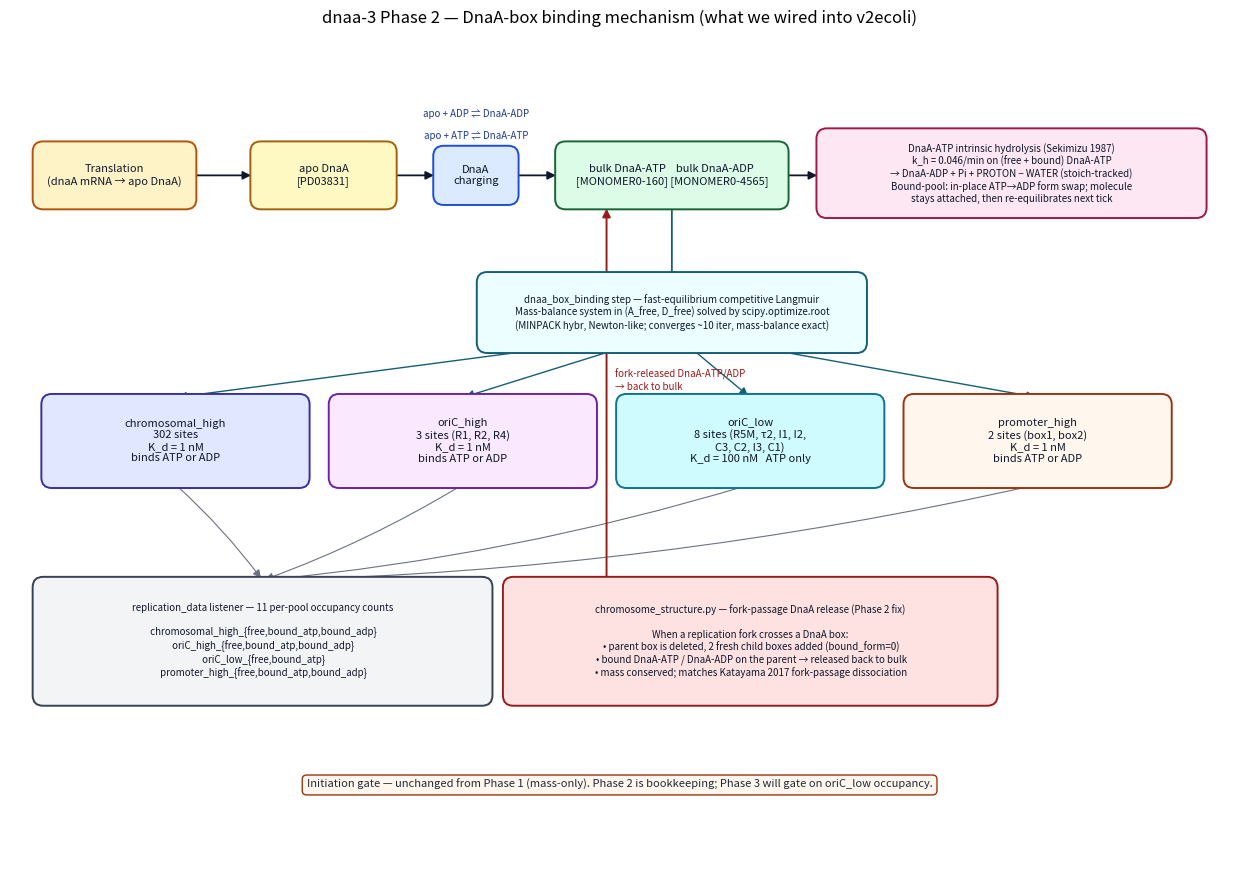

Write the Python code that produced this figure.
"""dnaa-3 Phase 2 / dnaa-4 mechanism schematic.

Renders a single-page diagram of what the box-binding stack wires into the
simulation. The ``--variant`` flag toggles between:

  dnaa3 (default)
    Phase 2 only: 4 affinity pools, K_d_high = 1 nM, intrinsic hydrolysis at
    k_h = 0.046/min (Sekimizu 1987), mass-only initiation gate, no
    self-autoregulation.

  dnaa4
    Phase 2 + dynamic dnaA self-autoregulation. Three changes:
      • K_d_high raised to 3 nM (chromosomal_high, oriC_high, promoter_high)
        so the promoter genuinely de-occupies at low DnaA and the
        autoregulation loop has a titration handle.
      • k_h lowered to 0.025/min so ATPfr settles inside the 0.2-0.5 band.
      • Hill-form repression on TU00259[c] (dnaA operon):
            scale = 1 − s · f^n / (K^n + f^n)
        with s = 0.8 (5x at saturation), n = 4, K = 0.5, where f is the
        promoter_high bound-fraction read from the replication_data listener.

Usage:
    python scripts/plot_dnaa3_phase2_schematic.py \\
        --variant dnaa4 \\
        --out out/figures/dnaa4_schematic.png
"""
from __future__ import annotations

import argparse
from pathlib import Path

import matplotlib
matplotlib.use("Agg")
import matplotlib.patches as mpatches
import matplotlib.pyplot as plt


def _box(ax, xy, w, h, label, fc="#f1f5f9", ec="#334155", lw=1.4,
         fontsize=9, color="#0f172a"):
    rect = mpatches.FancyBboxPatch(
        xy, w, h, boxstyle="round,pad=0.04,rounding_size=0.12",
        linewidth=lw, facecolor=fc, edgecolor=ec, zorder=2)
    ax.add_patch(rect)
    ax.text(xy[0] + w / 2, xy[1] + h / 2, label,
            ha="center", va="center", fontsize=fontsize, color=color, zorder=3)


def _arrow(ax, xy_from, xy_to, color="#0f172a", lw=1.3, ls="-",
           connectionstyle="arc3,rad=0.0"):
    arrow = mpatches.FancyArrowPatch(
        xy_from, xy_to, arrowstyle="-|>", mutation_scale=12,
        color=color, lw=lw, linestyle=ls,
        connectionstyle=connectionstyle, zorder=1)
    ax.add_patch(arrow)


def _label(ax, xy, text, fontsize=8, color="#475569",
           ha="left", va="center", bbox=None):
    ax.text(xy[0], xy[1], text, fontsize=fontsize, color=color,
            ha=ha, va=va, bbox=bbox, zorder=4)


def _bar_arrow(ax, xy_from, xy_to, color="#b91c1c", lw=1.6,
               connectionstyle="arc3,rad=0.0", zorder=1):
    """Repression arrow ending in a T-bar instead of a normal arrowhead."""
    arrow = mpatches.FancyArrowPatch(
        xy_from, xy_to, arrowstyle="-[, widthB=0.5, lengthB=0.18",
        mutation_scale=12, color=color, lw=lw,
        connectionstyle=connectionstyle, zorder=zorder)
    ax.add_patch(arrow)


def draw(out_path: Path, variant: str = "dnaa3",
         linear_s: float | None = None,
         te_mult: float = 1.0) -> None:
    if variant not in ("dnaa3", "dnaa4"):
        raise ValueError(f"unknown variant {variant!r}; expected dnaa3 or dnaa4")
    kd_high_nM = 3 if variant == "dnaa4" else 1
    k_h = 0.025 if variant == "dnaa4" else 0.046
    kd_note = "   [was 1]" if variant == "dnaa4" else ""
    kh_note = "   [was 0.046]" if variant == "dnaa4" else ""
    # When linear_s is set on the dnaa-4 variant, switch the autoregulation
    # form from Hill to linear. Hill default is kept for backward compatibility.
    is_linear = variant == "dnaa4" and linear_s is not None
    has_te_callout = variant == "dnaa4" and te_mult > 1.0
    # Extend canvas to make room for the CHANGES sidebar on dnaa-4.
    fig_w = 17 if variant == "dnaa4" else 14
    x_max = 17 if variant == "dnaa4" else 14

    fig, ax = plt.subplots(figsize=(fig_w, 9))
    ax.set_xlim(0, x_max)
    ax.set_ylim(0, 9)
    ax.set_aspect("equal")
    ax.axis("off")

    if variant == "dnaa4":
        autoreg_label = "linear" if is_linear else "Hill"
        title = (f"dnaa-4 — DnaA-box binding + dynamic dnaA self-autoregulation "
                 f"({autoreg_label} on promoter occupancy)")
    else:
        title = "dnaa-3 Phase 2 — DnaA-box binding mechanism (what we wired into v2ecoli)"
    fig.suptitle(title, fontsize=12, y=0.96)

    # Translation source -------------------------------------------------
    if variant == "dnaa4":
        # Add an explicit transcript_initiation box upstream so the
        # autoregulation T-bar has somewhere clear to land.
        _box(ax, (-0.05, 7.5), 1.4, 0.7,
             "transcript_initiation\nTU00259[c]",
             fc="#fde68a", ec="#92400e", fontsize=7)
        _box(ax, (1.55, 7.5), 1.20, 0.7,
             "Translation\n(mRNA → apo)",
             fc="#fef3c7", ec="#b45309", fontsize=7)
        _arrow(ax, (1.35, 7.85), (1.55, 7.85))
    else:
        _box(ax, (0.3, 7.5), 1.8, 0.7,
             "Translation\n(dnaA mRNA → apo DnaA)",
             fc="#fef3c7", ec="#b45309", fontsize=8)

    # Bulk apo + charging ------------------------------------------------
    apo_x = 2.85 if variant == "dnaa4" else 2.8
    apo_w = 1.55 if variant == "dnaa4" else 1.6
    _box(ax, (apo_x, 7.5), apo_w, 0.7,
         "apo DnaA\n[PD03831]",
         fc="#fef9c3", ec="#a16207", fontsize=8)

    _box(ax, (4.9, 7.55), 0.9, 0.6,
         "DnaA\ncharging",
         fc="#dbeafe", ec="#1d4ed8", fontsize=8)

    _box(ax, (6.3, 7.5), 2.6, 0.7,
         "bulk DnaA-ATP    bulk DnaA-ADP\n[MONOMER0-160] [MONOMER0-4565]",
         fc="#dcfce7", ec="#166534", fontsize=8)

    # Translation → apo arrow: dnaa-4 has narrower Translation, so the
    # arrow starts further right.
    _arrow(ax, (2.75 if variant == "dnaa4" else 2.10, 7.85),
           (apo_x, 7.85))
    _arrow(ax, (4.4, 7.85), (4.9, 7.85))
    _arrow(ax, (5.8, 7.85), (6.3, 7.85))
    _label(ax, (5.35, 8.30), "apo + ATP ⇌ DnaA-ATP", fontsize=7,
           color="#1e3a8a", ha="center")
    _label(ax, (5.35, 8.55), "apo + ADP ⇌ DnaA-ADP", fontsize=7,
           color="#1e3a8a", ha="center")

    # Intrinsic hydrolysis (with the Phase 2 extension to bound pool) -----
    _box(ax, (9.3, 7.4), 4.4, 0.95,
         "DnaA-ATP intrinsic hydrolysis (Sekimizu 1987)\n"
         f"k_h = {k_h}/min on (free + bound) DnaA-ATP{kh_note}\n"
         "→ DnaA-ADP + Pi + PROTON − WATER (stoich-tracked)\n"
         "Bound-pool: in-place ATP→ADP form swap; molecule\n"
         "stays attached, then re-equilibrates next tick",
         fc="#fce7f3", ec="#9d174d", fontsize=7)
    _arrow(ax, (8.9, 7.85), (9.3, 7.85))

    # The 4 pools (binding-step targets) ---------------------------------
    pool_y = 4.3
    pool_h = 1.0
    pool_w = 3.0

    _box(ax, (0.4, pool_y), pool_w, pool_h,
         f"chromosomal_high\n302 sites\nK_d = {kd_high_nM} nM{kd_note}\nbinds ATP or ADP",
         fc="#e0e7ff", ec="#3730a3", fontsize=8)

    _box(ax, (3.7, pool_y), pool_w, pool_h,
         f"oriC_high\n3 sites (R1, R2, R4)\nK_d = {kd_high_nM} nM{kd_note}\nbinds ATP or ADP",
         fc="#fae8ff", ec="#6b21a8", fontsize=8)

    _box(ax, (7.0, pool_y), pool_w, pool_h,
         "oriC_low\n8 sites (R5M, τ2, I1, I2,\nC3, C2, I3, C1)\n"
         "K_d = 100 nM   ATP only",
         fc="#cffafe", ec="#0e7490", fontsize=8)

    _box(ax, (10.3, pool_y), pool_w, pool_h,
         f"promoter_high\n2 sites (box1, box2)\nK_d = {kd_high_nM} nM{kd_note}\nbinds ATP or ADP",
         fc="#fff7ed", ec="#9a3412", fontsize=8)

    # Binding step label between bulk and pools --------------------------
    _box(ax, (5.4, 5.85), 4.4, 0.85,
         "dnaa_box_binding step — fast-equilibrium competitive Langmuir\n"
         "Mass-balance system in (A_free, D_free) solved by scipy.optimize.root\n"
         "(MINPACK hybr, Newton-like; converges ~10 iter, mass-balance exact)",
         fc="#ecfeff", ec="#155e75", fontsize=7)

    # Arrows from bulk → binding step → pools ----------------------------
    _arrow(ax, (7.6, 7.5), (7.6, 6.6), color="#155e75")
    # binding step → each pool
    for px in (1.9, 5.2, 8.5, 11.8):
        _arrow(ax, (7.6, 6.05), (px, pool_y + pool_h),
               color="#155e75", lw=1.0,
               connectionstyle="arc3,rad=0.0")

    # Autoregulation loop (dnaa-4 only) ----------------------------------
    if variant == "dnaa4":
        # Autoreg formula box sits directly above promoter_high, visually
        # tying the math to the pool that drives the feedback signal.
        if is_linear:
            autoreg_text = (
                "Dynamic dnaA self-autoregulation\n"
                "prob_TU00259[c]  ×=  1 − s · f\n"
                f"f = promoter_high bound-fraction\n"
                f"s = {linear_s}   (≈{1.0/(1.0 - linear_s):.1f}× repression at saturation)"
            )
        else:
            autoreg_text = (
                "Dynamic dnaA self-autoregulation\n"
                "prob_TU00259[c]  ×=  1 − s · f^n / (K^n + f^n)\n"
                "f = promoter_high bound-fraction\n"
                "s = 0.8, n = 4, K = 0.5   (≈5× repression at saturation)"
            )
        autoreg_box_xy = (9.95, 5.45)
        autoreg_box_w  = 3.55
        autoreg_box_h  = 1.05
        _box(
            ax, autoreg_box_xy, autoreg_box_w, autoreg_box_h,
            autoreg_text,
            fc="#fee2e2", ec="#b91c1c", fontsize=7, color="#7f1d1d",
        )
        # T-bar arrow: route as L-shape through the empty corridor between
        # binding-step (top y=6.7) and the bulk row (bottom y=7.5) so the
        # path doesn't cross any box or equilibrium label. Lands on the
        # BOTTOM edge of transcript_initiation (centered at x=0.65, y=7.5).
        corridor_y = 7.10
        x_right = autoreg_box_xy[0] + 0.30           # left edge of autoreg box
        y_top_autoreg = autoreg_box_xy[1] + autoreg_box_h
        x_left = 0.65                                  # center of transcript_initiation
        # Plain polyline for the up + across segments (no arrowhead/T-bar).
        ax.plot(
            [x_right, x_right, x_left],
            [y_top_autoreg, corridor_y, corridor_y],
            color="#b91c1c", lw=1.6, zorder=5,
        )
        # Final short vertical with the T-bar pressing UP against the
        # transcript_initiation box's bottom edge.
        _bar_arrow(
            ax,
            (x_left, corridor_y),
            (x_left, 7.48),
            color="#b91c1c", lw=1.6,
            zorder=5,
        )
        # Short connector arrow promoter_high (top edge) → autoreg box
        # (bottom edge) so the signal source is unambiguous.
        _arrow(
            ax,
            (10.4, pool_y + pool_h),
            (autoreg_box_xy[0] + 0.6, autoreg_box_xy[1]),
            color="#b91c1c", lw=1.2,
        )

    # Fork-passage release -----------------------------------------------
    # Place it directly under the bulk DnaA pool so the arrow can be a short
    # vertical line that doesn't cross any other box.
    _box(ax, (5.7, 1.8), 5.6, 1.4,
         "chromosome_structure.py — fork-passage DnaA release (Phase 2 fix)\n\n"
         "When a replication fork crosses a DnaA box:\n"
         " • parent box is deleted, 2 fresh child boxes added (bound_form=0)\n"
         " • bound DnaA-ATP / DnaA-ADP on the parent → released back to bulk\n"
         " • mass conserved; matches Katayama 2017 fork-passage dissociation",
         fc="#fee2e2", ec="#991b1b", fontsize=7)
    # Per-pool occupancy listener moved to make room (see below).

    # Per-pool occupancy listener (moved to left side) -------------------
    _box(ax, (0.3, 1.8), 5.2, 1.4,
         "replication_data listener — 11 per-pool occupancy counts\n\n"
         " chromosomal_high_{free,bound_atp,bound_adp}\n"
         " oriC_high_{free,bound_atp,bound_adp}\n"
         " oriC_low_{free,bound_atp}\n"
         " promoter_high_{free,bound_atp,bound_adp}",
         fc="#f3f4f6", ec="#374151", fontsize=7)
    for px in (1.9, 5.2, 8.5, 11.8):
        _arrow(ax, (px, pool_y), (2.9, 3.2),
               color="#6b7280", lw=0.8,
               connectionstyle="arc3,rad=-0.05")

    # Fork-release → bulk DnaA: straight vertical arrow that threads the
    # 0.3-unit gap between oriC_high (ends at x=6.7) and oriC_low (x=7.0).
    _arrow(ax, (6.85, 3.2), (6.85, 7.5),
           color="#991b1b", lw=1.4,
           connectionstyle="arc3,rad=0.0")
    _label(ax, (6.95, 5.5), "fork-released DnaA-ATP/ADP\n→ back to bulk",
           fontsize=7, color="#991b1b", ha="left")

    # TE callout (dnaa-4 + te_mult > 1 only) -----------------------------
    if has_te_callout:
        _box(
            ax, (1.45, 8.30), 1.70, 0.45,
            f"TE × {te_mult:g}  (dnaA only)",
            fc="#fef3c7", ec="#b45309", fontsize=7, color="#78350f",
        )

    # CHANGES sidebar (dnaa-4 only, uses extended canvas) ----------------
    if variant == "dnaa4":
        sb_x = 14.3
        sb_w = 2.5
        # Header
        _box(ax, (sb_x, 8.0), sb_w, 0.7,
             "DNAA-4 CHANGES",
             fc="#1f2937", ec="#0f172a", fontsize=10, color="#f9fafb")
        # Each modification as its own row. Only items NEW or MODIFIED in
        # this dnaa-4 study — the box-binding mechanism, fork-passage release,
        # and replication_data listener were inherited from dnaa-3.
        lines = []
        lines.append(("NEW", "Dynamic dnaA autoreg",
                      ("linear: prob ×= (1 − s·f)\n"
                       f"s = {linear_s}") if is_linear
                      else "Hill: prob ×= (1 − s·f^n/(K^n+f^n))\ns=0.8, n=4, K=0.5",
                      "#dcfce7", "#166534"))
        lines.append(("MOD", "K_d (high-affinity)",
                      "3 nM   [was 1 nM]", "#fef3c7", "#b45309"))
        lines.append(("MOD", "k_h (intrinsic hydrolysis)",
                      "0.025/min   [was 0.046]", "#fef3c7", "#b45309"))
        if has_te_callout:
            lines.append(("MOD", "dnaA translation efficiency",
                          f"× {te_mult:g}", "#fef3c7", "#b45309"))
        # Render rows top-down
        row_h = 1.0
        gap = 0.08
        y_cursor = 7.85
        for badge, title_text, body, body_fc, body_ec in lines:
            y_cursor -= (row_h + gap)
            # Badge pill (left, vertically centered)
            badge_fc = "#16a34a" if badge == "NEW" else "#d97706"
            _box(ax, (sb_x + 0.05, y_cursor + row_h - 0.40), 0.55, 0.32,
                 badge, fc=badge_fc, ec=badge_fc, fontsize=7, color="white")
            # Title + body inside one rounded box
            _box(ax, (sb_x + 0.05, y_cursor), sb_w - 0.10, row_h - 0.45,
                 body, fc=body_fc, ec=body_ec, fontsize=6.5, color="#1f2937")
            # Title text above body
            _label(ax, (sb_x + 0.70, y_cursor + row_h - 0.24),
                   title_text, fontsize=7.5, color="#0f172a", ha="left")

    # Initiation gate note (out of scope) -------------------------------
    if variant == "dnaa4":
        gate_caption = (
            "Initiation gate — mass-only (unchanged). "
            "dnaa-4 wires the autoregulation loop; Phase 3 will replace mass-only "
            "with oriC_low-occupancy.")
    else:
        gate_caption = (
            "Initiation gate — unchanged from Phase 1 (mass-only). "
            "Phase 2 is bookkeeping; Phase 3 will gate on oriC_low occupancy.")
    _label(
        ax, (7.0, 0.85), gate_caption,
        fontsize=8, color="#1f2937", ha="center",
        bbox=dict(boxstyle="round,pad=0.4", facecolor="#fff7ed",
                  edgecolor="#9a3412"))

    plt.tight_layout(rect=[0, 0, 1, 0.94])
    out_path.parent.mkdir(parents=True, exist_ok=True)
    plt.savefig(out_path, dpi=150, bbox_inches="tight")
    print(f"wrote {out_path}")


def main() -> None:
    ap = argparse.ArgumentParser()
    ap.add_argument("--out", default="out/figures/dnaa3_phase2_schematic.png")
    ap.add_argument("--variant", choices=("dnaa3", "dnaa4"), default="dnaa3",
                    help="dnaa3 = Phase 2 only (K_d=1 nM, k_h=0.046, no autoreg). "
                         "dnaa4 = adds self-autoregulation, K_d=3 nM, k_h=0.025.")
    ap.add_argument("--linear-s", type=float, default=None,
                    help="If set on dnaa-4 variant, use linear autoreg "
                         "(1 - s·f) with this s value instead of Hill.")
    ap.add_argument("--te-mult", type=float, default=1.0,
                    help="If >1 on dnaa-4 variant, add a TE multiplier callout "
                         "for dnaA (translation efficiency boost).")
    args = ap.parse_args()
    draw(Path(args.out), variant=args.variant,
         linear_s=args.linear_s, te_mult=args.te_mult)


if __name__ == "__main__":
    main()
